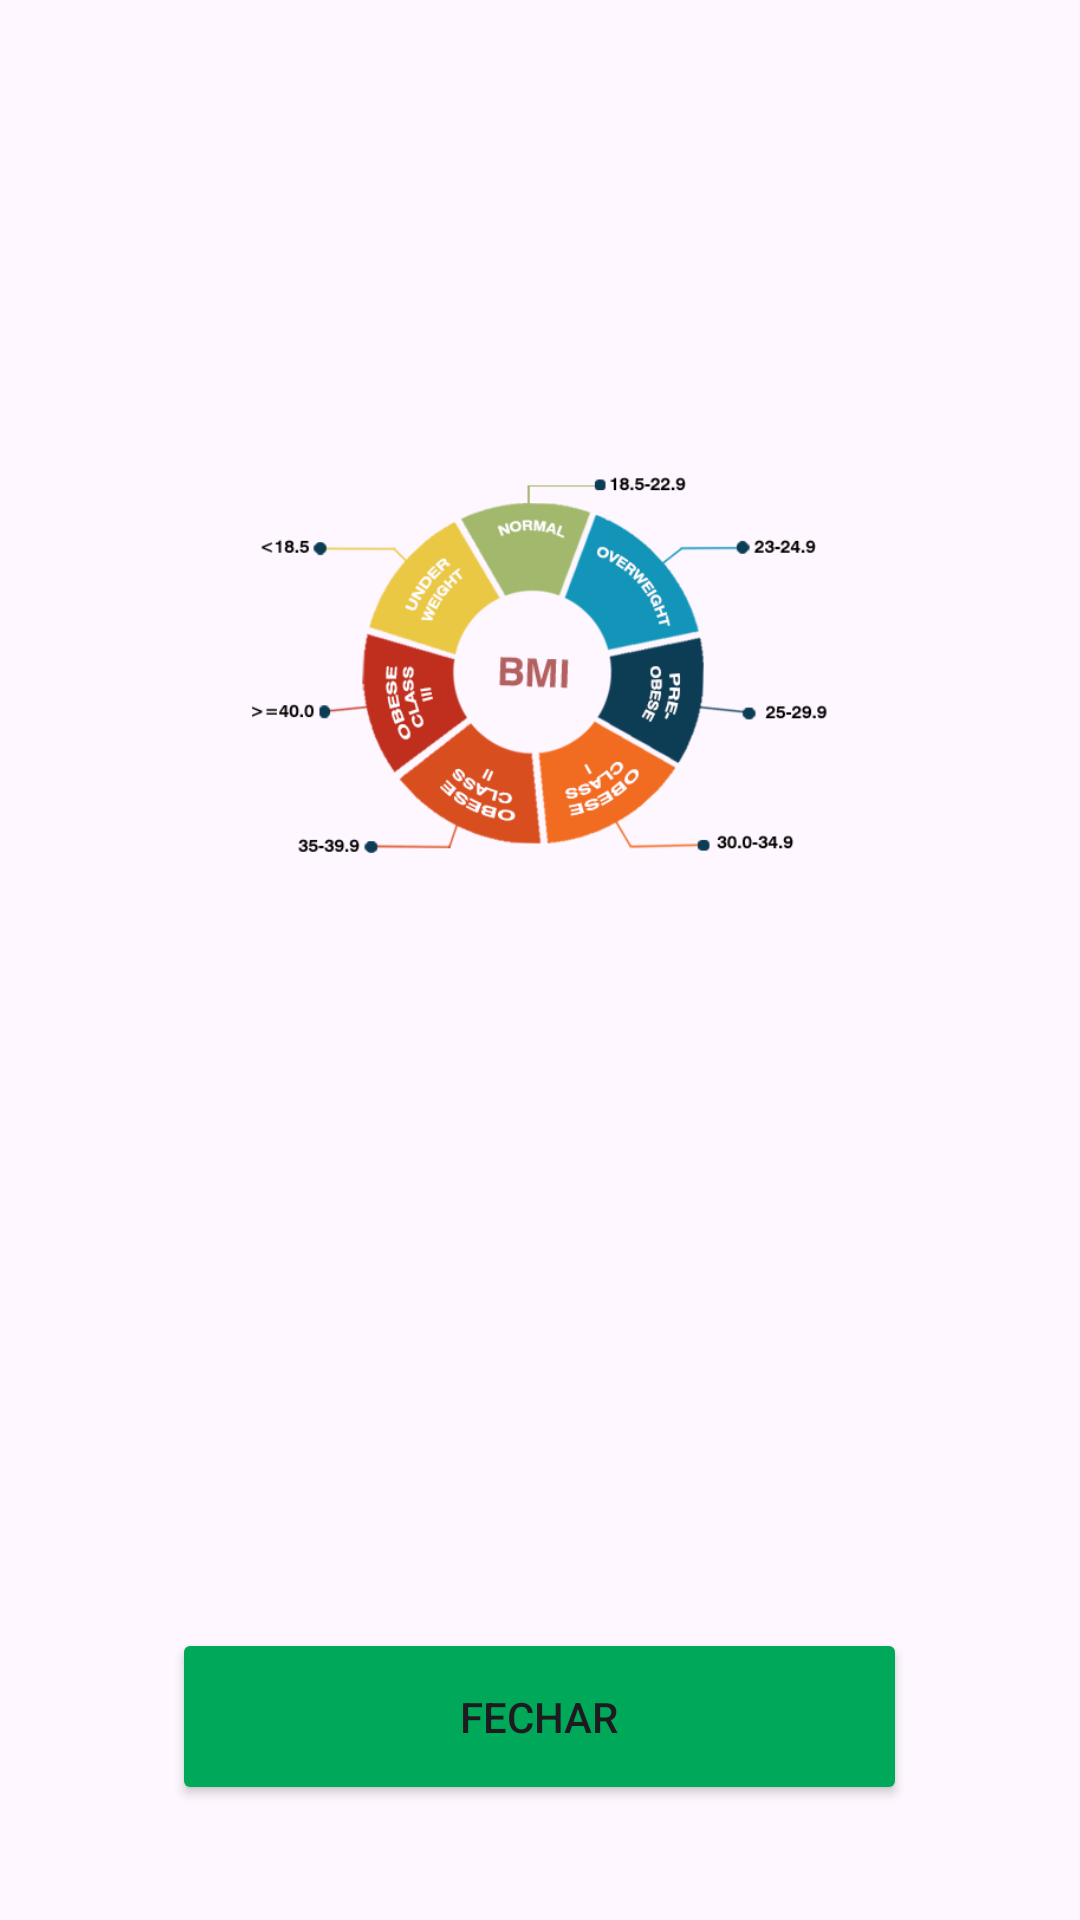

Produce the Android XML layout that renders to this screen, including the resource entries it uses.
<!-- AndroidManifest.xml: application theme Theme.CalcurladoraIMC -->
<!-- res/layout/activity_obesidade1.xml -->
<?xml version="1.0" encoding="utf-8"?>
<androidx.constraintlayout.widget.ConstraintLayout xmlns:android="http://schemas.android.com/apk/res/android"
    xmlns:app="http://schemas.android.com/apk/res-auto"
    xmlns:tools="http://schemas.android.com/tools"
    android:id="@+id/main"
    android:layout_width="match_parent"
    android:layout_height="match_parent"
    tools:context=".Obesidade1Activity">
    <TextView
        android:id="@+id/EditObesidade1"
        android:layout_width="230dp"
        android:layout_height="88dp"
        app:layout_constraintBottom_toBottomOf="parent"
        app:layout_constraintEnd_toEndOf="parent"
        app:layout_constraintHorizontal_bias="0.498"
        app:layout_constraintStart_toStartOf="parent"
        app:layout_constraintTop_toTopOf="parent"
        app:layout_constraintVertical_bias="0.073" />

    <ImageView
        android:id="@+id/ImgCalcIMCObesidade1"
        android:layout_width="197dp"
        android:layout_height="209dp"
        app:layout_constraintBottom_toBottomOf="parent"
        app:layout_constraintEnd_toEndOf="parent"
        app:layout_constraintStart_toStartOf="parent"
        app:layout_constraintTop_toTopOf="parent"
        app:layout_constraintVertical_bias="0.279"
        app:srcCompat="@drawable/ImgCalcIMC" />

    <TextView
        android:id="@+id/MgsObesidade1"
        android:layout_width="343dp"
        android:layout_height="243dp"
        android:textColor="@color/CinzaEscuro"
        app:layout_constraintBottom_toBottomOf="parent"
        app:layout_constraintEnd_toEndOf="parent"
        app:layout_constraintStart_toStartOf="parent"
        app:layout_constraintTop_toTopOf="parent"
        app:layout_constraintVertical_bias="0.747" />

    <Button
        android:id="@+id/btnFecharObesidade1"
        android:layout_width="245dp"
        android:layout_height="59dp"
        android:text="@string/btnFechar"
        android:backgroundTint="@color/VerdeClaro"
        app:layout_constraintBottom_toBottomOf="parent"
        app:layout_constraintEnd_toEndOf="parent"
        app:layout_constraintHorizontal_bias="0.498"
        app:layout_constraintStart_toStartOf="parent"
        app:layout_constraintTop_toTopOf="parent"
        app:layout_constraintVertical_bias="0.934" />

</androidx.constraintlayout.widget.ConstraintLayout>
<!-- resources referenced by this layout -->
<resources>
  <color name="CinzaEscuro">#4D4D4D</color>
  <color name="VerdeClaro">#00A859</color>
  <string name="btnFechar">Fechar</string>
  <style name="Theme.CalcurladoraIMC" parent="Base.Theme.CalcurladoraIMC" />
  <style name="Base.Theme.CalcurladoraIMC" parent="Theme.Material3.DayNight.NoActionBar">
          
          
      </style>
</resources>
